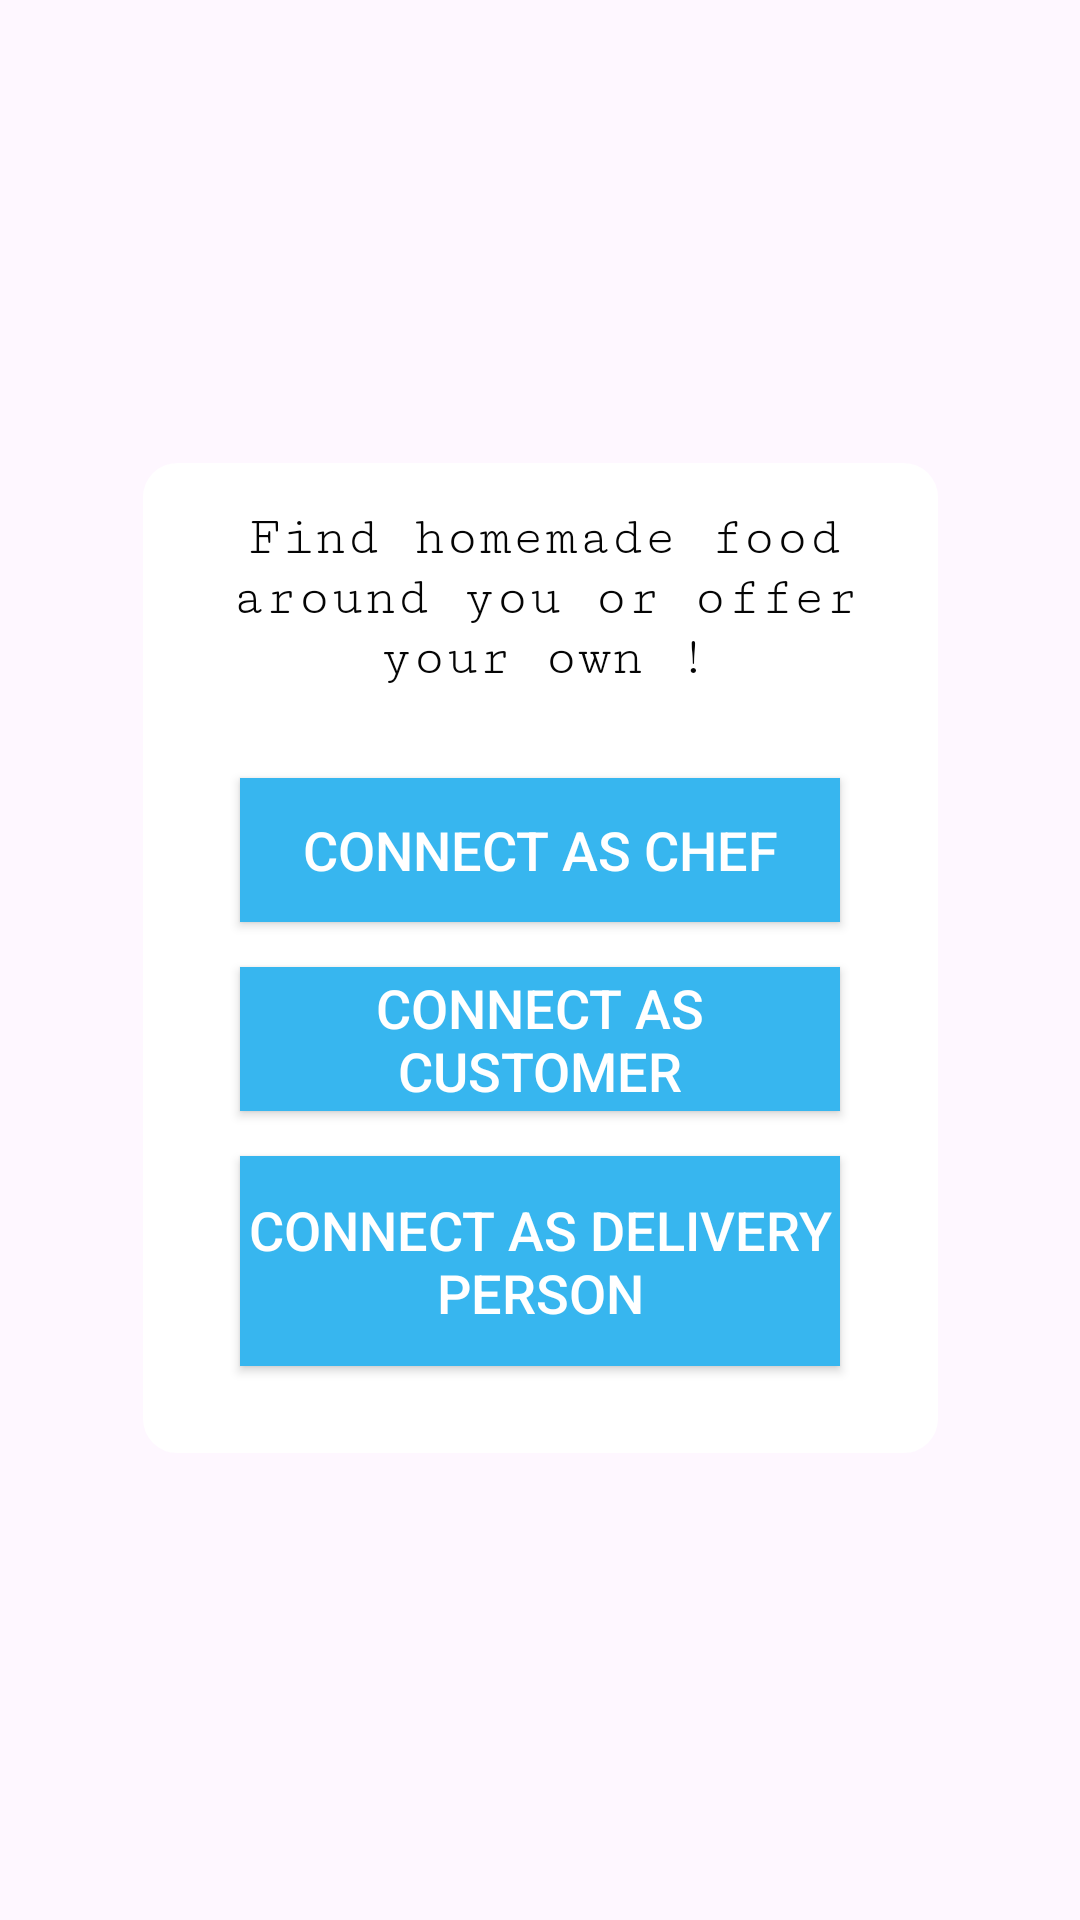

Write the Android layout XML for this screen, with the resource values it uses.
<!-- AndroidManifest.xml: application theme Theme.FoodOrder -->
<!-- res/layout/activity_choose_one.xml -->
<?xml version="1.0" encoding="utf-8"?>
<androidx.constraintlayout.widget.ConstraintLayout xmlns:android="http://schemas.android.com/apk/res/android"
    xmlns:app="http://schemas.android.com/apk/res-auto"
    xmlns:tools="http://schemas.android.com/tools"
    android:id="@+id/back3"
    android:layout_width="fill_parent"
    android:layout_height="fill_parent"
    tools:context=".ChooseOne">

    <LinearLayout
        android:id="@+id/linearlayout"
        android:layout_width="265dp"
        android:layout_height="330dp"
        android:background="@drawable/background_shape"
        android:orientation="vertical"
        android:padding="15dp"
        app:layout_constraintBottom_toBottomOf="parent"
        app:layout_constraintEnd_toEndOf="parent"
        app:layout_constraintStart_toStartOf="parent"
        app:layout_constraintTop_toTopOf="parent"
        app:layout_constraintVertical_bias="0.498">

        <TextView
            android:id="@+id/textView"
            android:layout_width="230dp"
            android:layout_height="wrap_content"
            android:layout_marginLeft="4dp"
            android:layout_marginRight="4dp"
            android:fontFamily="serif-monospace"
            android:text="Find homemade food around you or offer your own !"
            android:textAlignment="center"
            android:textColor="#050505"
            android:textSize="18sp" />

        <Button
            android:id="@+id/chef"
            android:layout_width="200dp"
            android:layout_height="wrap_content"
            android:layout_gravity="center"
            android:layout_marginTop="30dp"
            android:background="#37B6EF"
            android:text="Connect As Chef"
            android:textColor="#FFFFFF"
            android:textColorHighlight="#37B6EF"
            android:textColorLink="#37B6EF"
            android:textSize="18sp" />

        <Button
            android:id="@+id/customer"
            android:layout_width="200dp"
            android:layout_height="wrap_content"
            android:layout_gravity="center"
            android:layout_marginTop="15dp"
            android:background="#37B6EF"
            android:text="Connect As Customer"
            android:textColor="#FFFFFF"
            android:textSize="18sp" />

        <Button
            android:id="@+id/delivery"
            android:layout_width="200dp"
            android:layout_height="70dp"
            android:layout_gravity="center"
            android:layout_marginTop="15dp"
            android:layout_marginBottom="15dp"
            android:background="#37B6EF"
            android:text="Connect As Delivery Person"
            android:textColor="#FFFFFF"
            android:textColorHighlight="#1EB4F8"
            android:textColorLink="#FFFFFF"
            android:textSize="18sp" />
    </LinearLayout>
</androidx.constraintlayout.widget.ConstraintLayout>
<!-- resources referenced by this layout -->
<resources>
  <!-- drawable background_shape (drawable) -->
  <?xml version="1.0" encoding="utf-8"?>
  <shape xmlns:android="http://schemas.android.com/apk/res/android">
      <solid android:color="@color/white"/>
      <stroke
          android:color="@color/white"
          android:width="3dp"/>
      <corners android:radius="10dp"/>
  </shape>
  <style name="Theme.FoodOrder" parent="Base.Theme.FoodOrder" />
  <color name="white">#FFFFFF</color>
  <style name="Base.Theme.FoodOrder" parent="Theme.Material3.DayNight.NoActionBar">
  
           <item name="colorPrimary">@color/blueish</item>
      </style>
  <color name="blueish">#17A2C0</color>
</resources>
